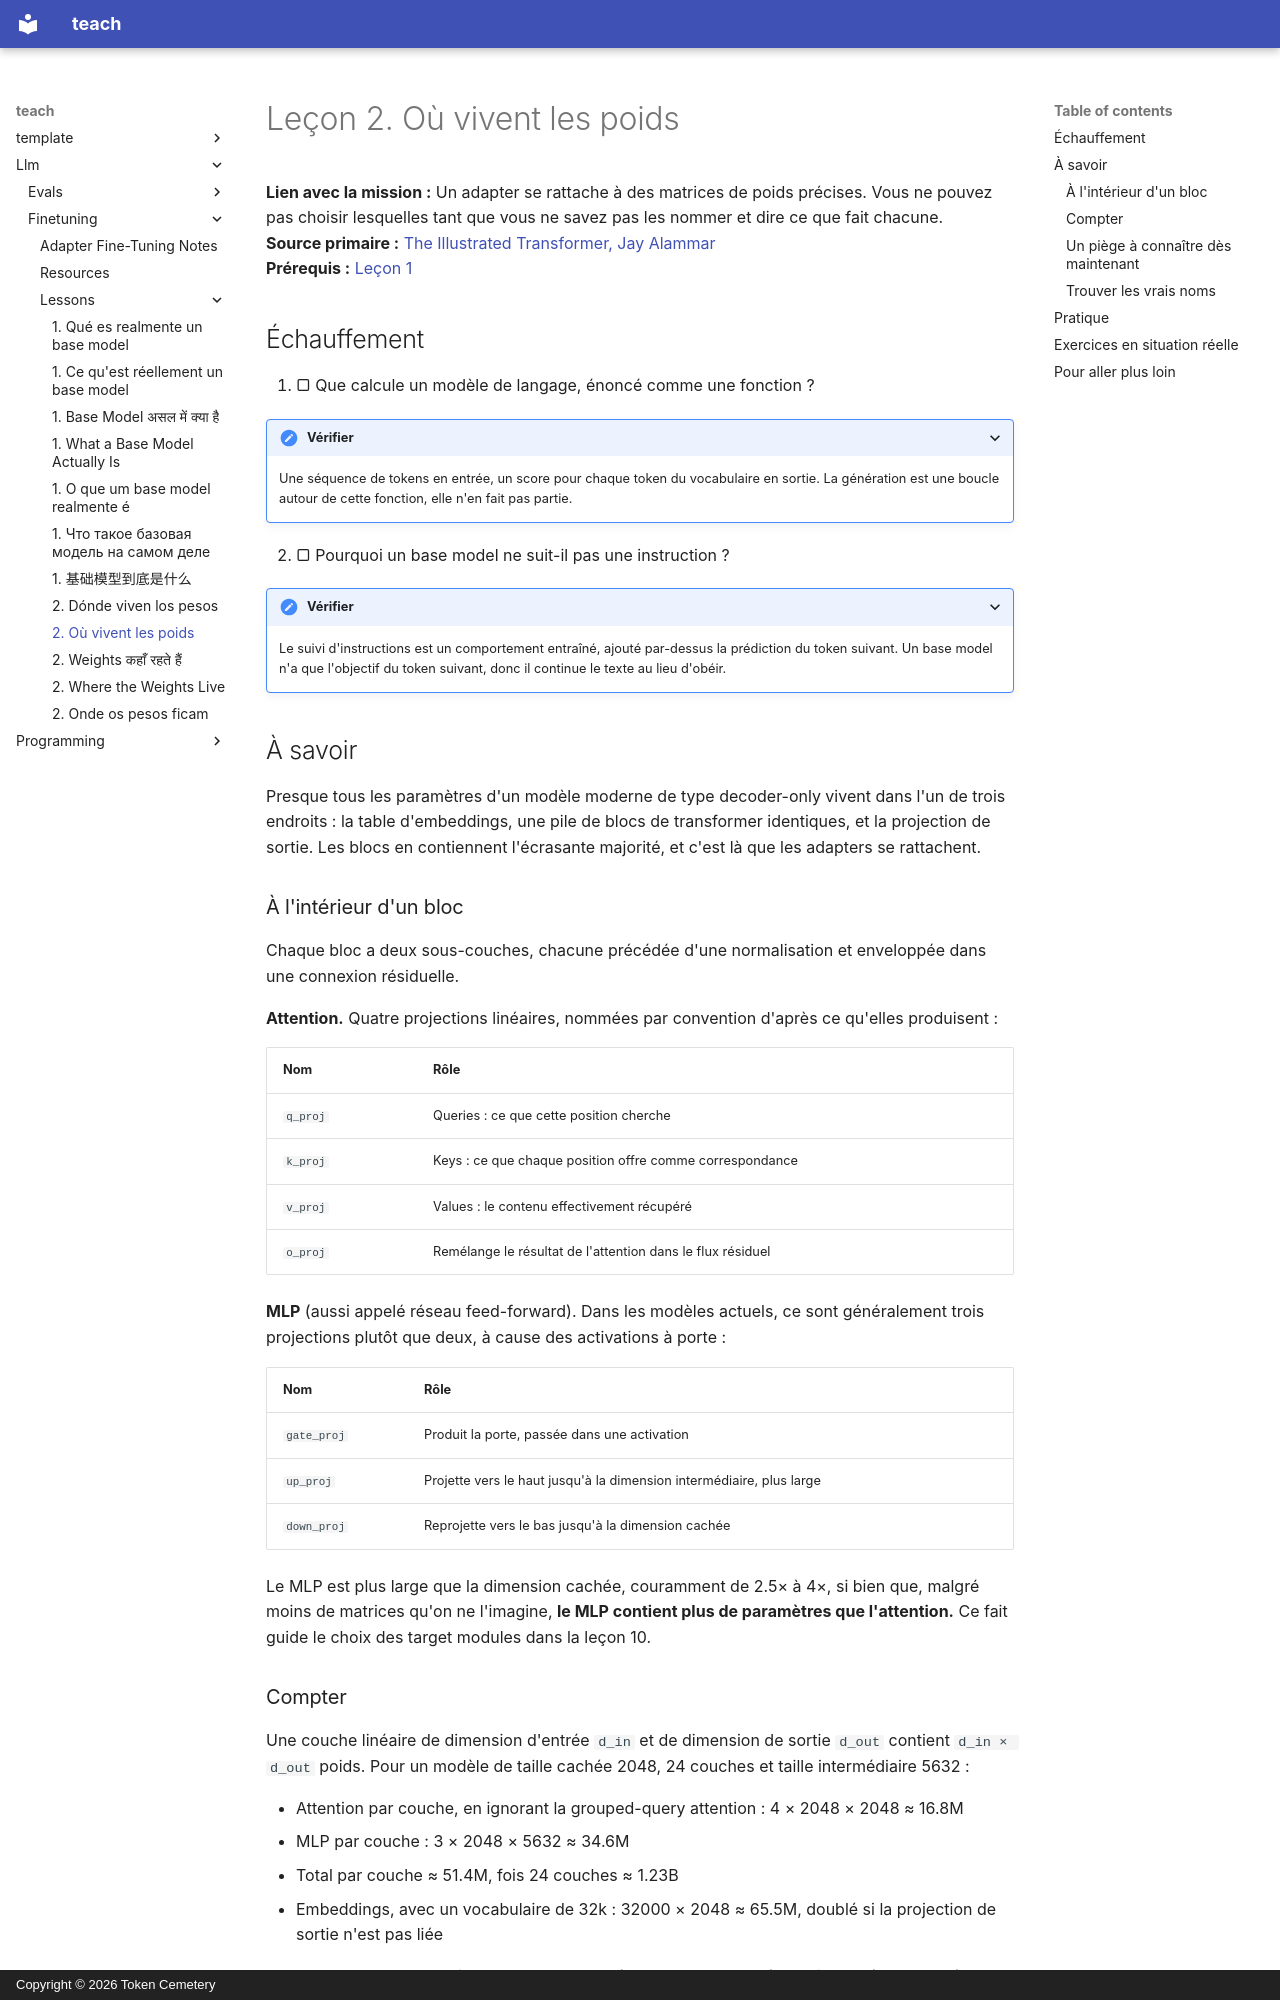

repository: TokenCemetery/teach · page: llm/finetuning/lessons/0002-where-the-weights-live.fr/index.html · generator: mkdocs · copyright: Copyright © 2026 Token Cemetery

---
title: "2. Où vivent les poids"
description: "Nommer chaque projection à laquelle un adapter pourrait se rattacher"
type: lesson
---

# Leçon 2. Où vivent les poids

**Lien avec la mission :** Un adapter se rattache à des matrices de poids précises. Vous ne pouvez pas choisir lesquelles tant que vous ne savez pas les nommer et dire ce que fait chacune.
**Source primaire :** [The Illustrated Transformer, Jay Alammar](https://jalammar.github.io/illustrated-transformer/)
**Prérequis :** [Leçon 1](0001-what-a-base-model-is.md)

## Échauffement

1. ▢ Que calcule un modèle de langage, énoncé comme une fonction ?

<details markdown="1"><summary>Vérifier</summary>

Une séquence de tokens en entrée, un score pour chaque token du vocabulaire en sortie. La génération est une boucle autour de cette fonction, elle n'en fait pas partie.

</details>

2. ▢ Pourquoi un base model ne suit-il pas une instruction ?

<details markdown="1"><summary>Vérifier</summary>

Le suivi d'instructions est un comportement entraîné, ajouté par-dessus la prédiction du token suivant. Un base model n'a que l'objectif du token suivant, donc il continue le texte au lieu d'obéir.

</details>

## À savoir

Presque tous les paramètres d'un modèle moderne de type decoder-only vivent dans l'un de trois endroits : la table d'embeddings, une pile de blocs de transformer identiques, et la projection de sortie. Les blocs en contiennent l'écrasante majorité, et c'est là que les adapters se rattachent.

### À l'intérieur d'un bloc

Chaque bloc a deux sous-couches, chacune précédée d'une normalisation et enveloppée dans une connexion résiduelle.

**Attention.** Quatre projections linéaires, nommées par convention d'après ce qu'elles produisent :

| Nom | Rôle |
|---|---|
| `q_proj` | Queries : ce que cette position cherche |
| `k_proj` | Keys : ce que chaque position offre comme correspondance |
| `v_proj` | Values : le contenu effectivement récupéré |
| `o_proj` | Remélange le résultat de l'attention dans le flux résiduel |

**MLP** (aussi appelé réseau feed-forward). Dans les modèles actuels, ce sont généralement trois projections plutôt que deux, à cause des activations à porte :

| Nom | Rôle |
|---|---|
| `gate_proj` | Produit la porte, passée dans une activation |
| `up_proj` | Projette vers le haut jusqu'à la dimension intermédiaire, plus large |
| `down_proj` | Reprojette vers le bas jusqu'à la dimension cachée |

Le MLP est plus large que la dimension cachée, couramment de 2.5× à 4×, si bien que, malgré moins de matrices qu'on ne l'imagine, **le MLP contient plus de paramètres que l'attention.** Ce fait guide le choix des target modules dans la leçon 10.

### Compter

Une couche linéaire de dimension d'entrée `d_in` et de dimension de sortie `d_out` contient `d_in × d_out` poids. Pour un modèle de taille cachée 2048, 24 couches et taille intermédiaire 5632 :

- Attention par couche, en ignorant la grouped-query attention : 4 × 2048 × 2048 ≈ 16.8M
- MLP par couche : 3 × 2048 × 5632 ≈ 34.6M
- Total par couche ≈ 51.4M, fois 24 couches ≈ 1.23B
- Embeddings, avec un vocabulaire de 32k : 32000 × 2048 ≈ 65.5M, doublé si la projection de sortie n'est pas liée

Cela rend compte de pratiquement tout le modèle. Il n'y a pas de réservoir caché de paramètres quelque part ailleurs.
